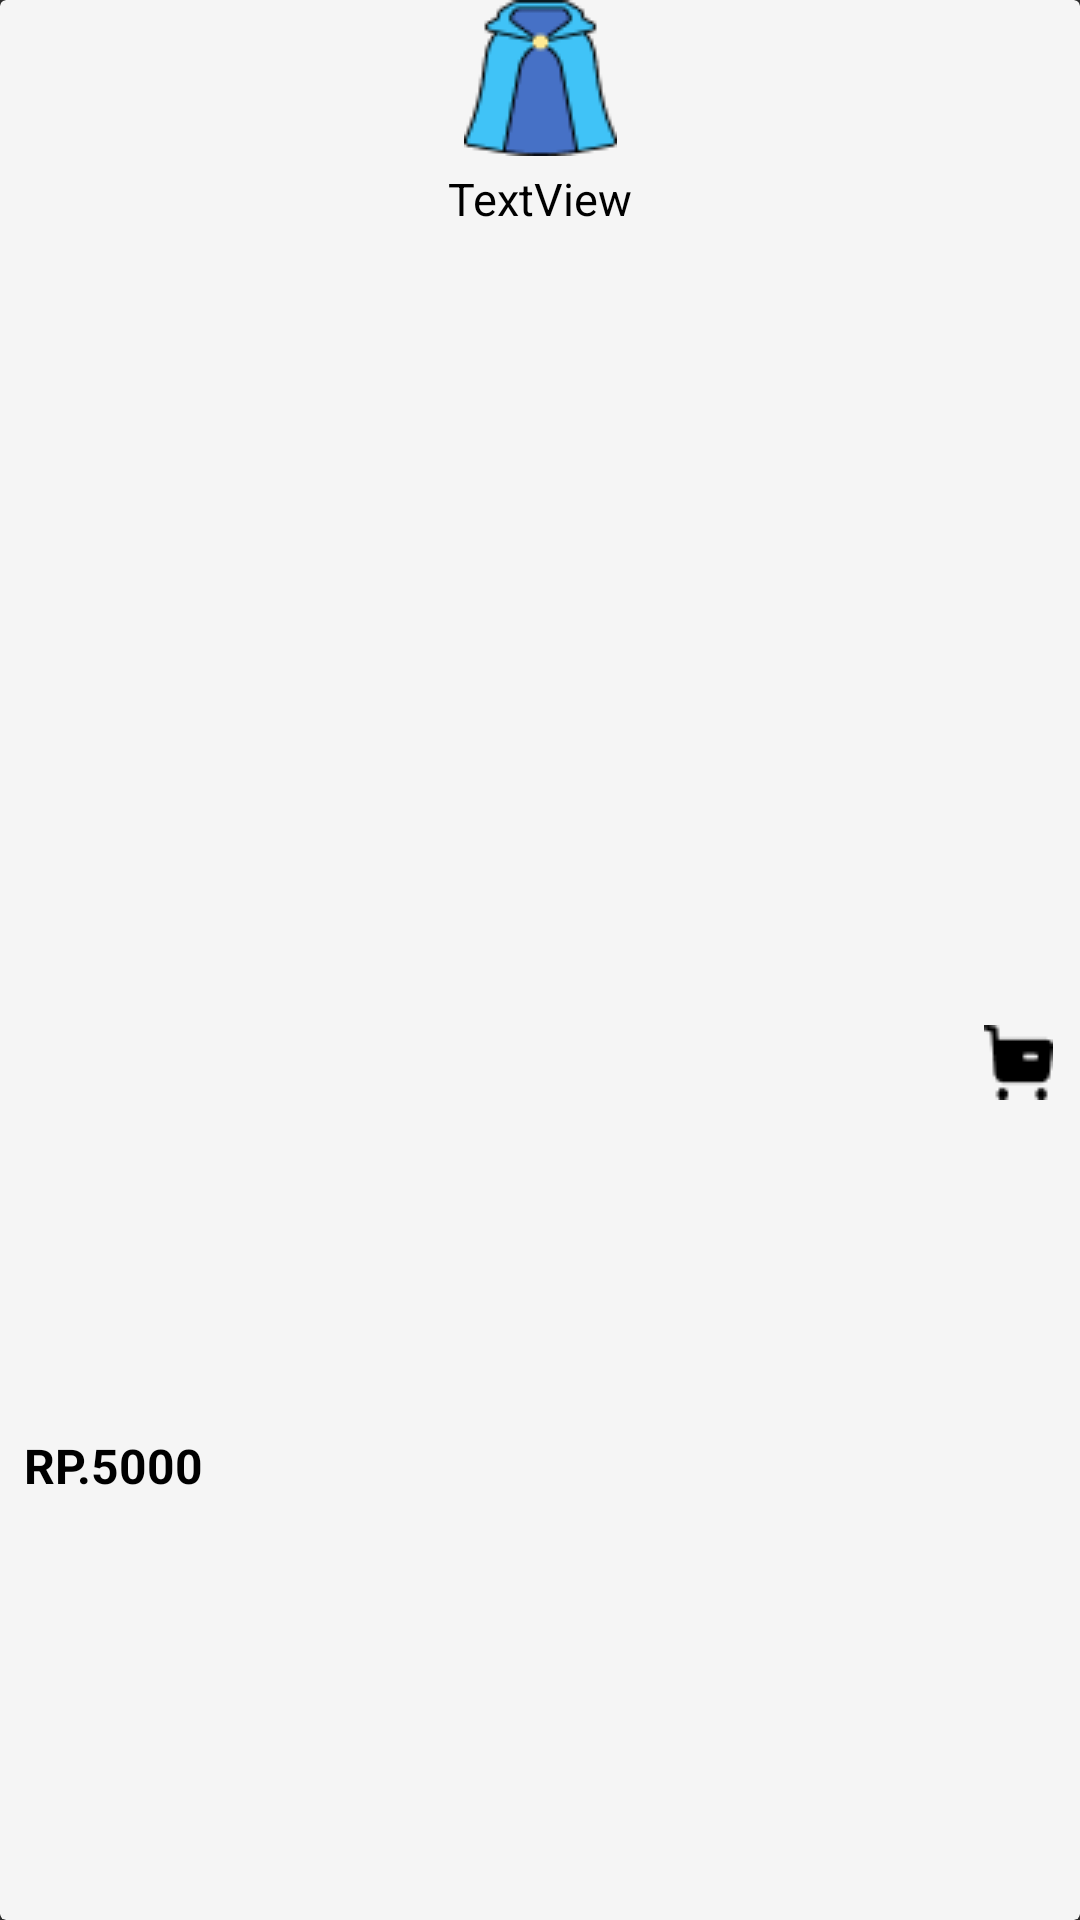

Layout XML and referenced resources for this Android screen:
<!-- AndroidManifest.xml: application theme Theme.ChisLaundry -->
<!-- res/layout/each_premiumwash.xml -->
<?xml version="1.0" encoding="utf-8"?>
<androidx.cardview.widget.CardView xmlns:android="http://schemas.android.com/apk/res/android"
    xmlns:app="http://schemas.android.com/apk/res-auto"
    xmlns:tools="http://schemas.android.com/tools"
    android:id="@+id/eachPremiumwashCardView"
    android:layout_width="match_parent"
    android:layout_height="wrap_content"
    android:layout_marginStart="8dp"
    android:layout_marginVertical="8dp"
    android:layout_marginEnd="8dp"
    android:backgroundTint="@color/putih">

    <androidx.constraintlayout.widget.ConstraintLayout
        android:layout_width="match_parent"
        android:layout_height="match_parent">

        <ImageView
            android:id="@+id/eachPremiumwash"
            android:layout_width="wrap_content"
            android:layout_height="wrap_content"
            android:scaleType="centerCrop"
            app:layout_constraintEnd_toEndOf="parent"
            app:layout_constraintHorizontal_bias="0.5"
            app:layout_constraintStart_toStartOf="parent"
            app:layout_constraintTop_toTopOf="parent"
            app:srcCompat="@drawable/kebaya" />

        <TextView
            android:id="@+id/eachPremiumwashname"
            android:layout_width="wrap_content"
            android:layout_height="wrap_content"
            android:layout_marginTop="4dp"
            android:text="TextView"
            android:textColor="@color/black"
            android:textSize="15sp"
            app:layout_constraintEnd_toEndOf="parent"
            app:layout_constraintStart_toStartOf="parent"
            app:layout_constraintTop_toBottomOf="@+id/eachPremiumwash" />



        <ImageView
            android:id="@+id/eachPremiumwashAddToCartBtn"
            android:layout_width="25dp"
            android:layout_height="25dp"
            android:layout_marginTop="0dp"
            android:layout_marginEnd="8dp"
            android:layout_marginBottom="8dp"
            app:layout_constraintBottom_toBottomOf="parent"
            app:layout_constraintEnd_toEndOf="parent"
            app:layout_constraintTop_toBottomOf="@+id/eachPremiumwashname"
            app:srcCompat="@drawable/buy" />

        <TextView
            android:id="@+id/eachPremiumwashPrice"
            android:layout_width="wrap_content"
            android:layout_height="wrap_content"
            android:layout_marginStart="8dp"
            android:layout_marginTop="3dp"
            android:layout_marginBottom="8dp"
            android:text="RP.5000"
            android:textColor="@color/black"
            android:textSize="16sp"
            android:textStyle="bold"
            app:layout_constraintBottom_toBottomOf="parent"
            app:layout_constraintStart_toStartOf="parent"
            app:layout_constraintTop_toTopOf="@+id/eachPremiumwashAddToCartBtn" />
    </androidx.constraintlayout.widget.ConstraintLayout>

</androidx.cardview.widget.CardView>
<!-- resources referenced by this layout -->
<resources>
  <color name="black">#FF000000</color>
  <color name="putih">#F5F5F5</color>
  <!-- drawable buy: png bitmap (drawable, 365 bytes) -->
  <!-- drawable kebaya: png bitmap (drawable, 2066 bytes) -->
  <style name="Theme.ChisLaundry" parent="Theme.AppCompat.NoActionBar">
          
          <item name="colorPrimary">@color/purple_500</item>
          <item name="colorPrimaryVariant">@color/purple_700</item>
          <item name="colorOnPrimary">@color/white</item>
          
          <item name="colorSecondary">@color/teal_200</item>
          <item name="colorSecondaryVariant">@color/teal_700</item>
          <item name="colorOnSecondary">@color/black</item>
          
          <item name="android:statusBarColor">@color/putih</item>
          
      </style>
  <color name="purple_500">#FF6200EE</color>
  <color name="purple_700">#FF3700B3</color>
  <color name="white">#FFFFFFFF</color>
  <color name="teal_200">#FF03DAC5</color>
  <color name="teal_700">#FF018786</color>
</resources>
